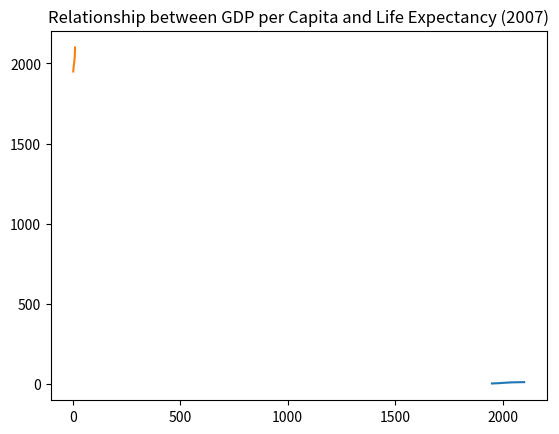

Write the Python code that produced this figure.
#Line Plot example 1
# Import the matplotlib.pyplot module
import matplotlib.pyplot as plt

# Define the Year (year) and Population (pop) lists
year = [1950, 1960, 1970, 1980, 1990, 2000, 2010, 2020, 2030, 2040, 2050, 2100]
pop = [2.5, 3.0, 3.7, 4.2, 5.2, 6.1, 7.0, 7.8, 8.5, 9.1, 9.7, 10.9]

# Print the last year in the dataset and the predicted population for the year 2100
print("Last year in the dataset:", year[-1])
print("Predicted population for the year 2100:", pop[-1])

# Create a line plot: x-axis as year, y-axis as pop
plt.plot(year, pop)

# Add a title to the plot
plt.title('Line Plot Example 1')

# Display the plot
plt.show()

#Line Plot example 2
life_exp = [1950, 1960, 1970, 1980, 1990, 2000, 2010, 2020, 2030, 2040, 2050, 2100]
gdp_cap = [2.5, 3.0, 3.7, 4.2, 5.2, 6.1, 7.0, 7.8, 8.5, 9.1, 9.7, 10.9]

# Print the last item from both lists
print("The last item of gdp_cap:", gdp_cap[-1])
print("The last item of life_exp:", life_exp[-1])

# Make a line plot, gdp_cap on the x-axis, life_exp on the y-axis
plt.plot(gdp_cap, life_exp)

# Add a title to the plot
plt.title('Relationship between GDP per Capita and Life Expectancy (2007)')

# Display the plot
plt.show()
